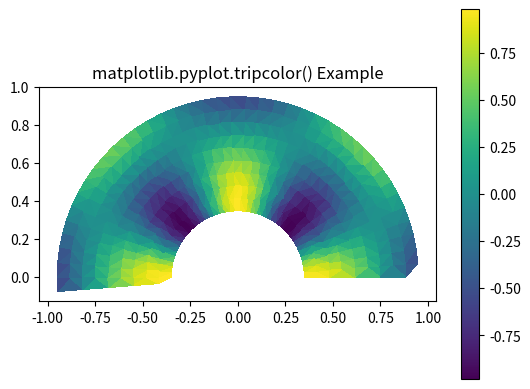

Write Python code to recreate this figure.
# Implementation of matplotlib function
import matplotlib.pyplot as plt
import matplotlib.tri as tri
import numpy as np


ang = 40
rad = 10
radm = 0.35
radii = np.linspace(radm, 0.95, rad)

angles = np.linspace(0, np.pi, ang)
angles = np.repeat(angles[..., np.newaxis],
				rad, axis = 1)

angles[:, 1::2] += np.pi / ang

x = (radii * np.cos(angles)).flatten()
y = (radii * np.sin(angles)).flatten()
z = (np.sin(4 * radii) * np.cos(4 * angles)).flatten()

triang = tri.Triangulation(x, y)
triang.set_mask(np.hypot(x[triang.triangles].mean(axis = 1),
						y[triang.triangles].mean(axis = 1))
				< radm)

fig1, ax1 = plt.subplots()
ax1.set_aspect('equal')
tpc = ax1.tripcolor(triang, z,
					shading ='flat')

fig1.colorbar(tpc)
ax1.set_title('matplotlib.pyplot.tripcolor() Example')
plt.show()
